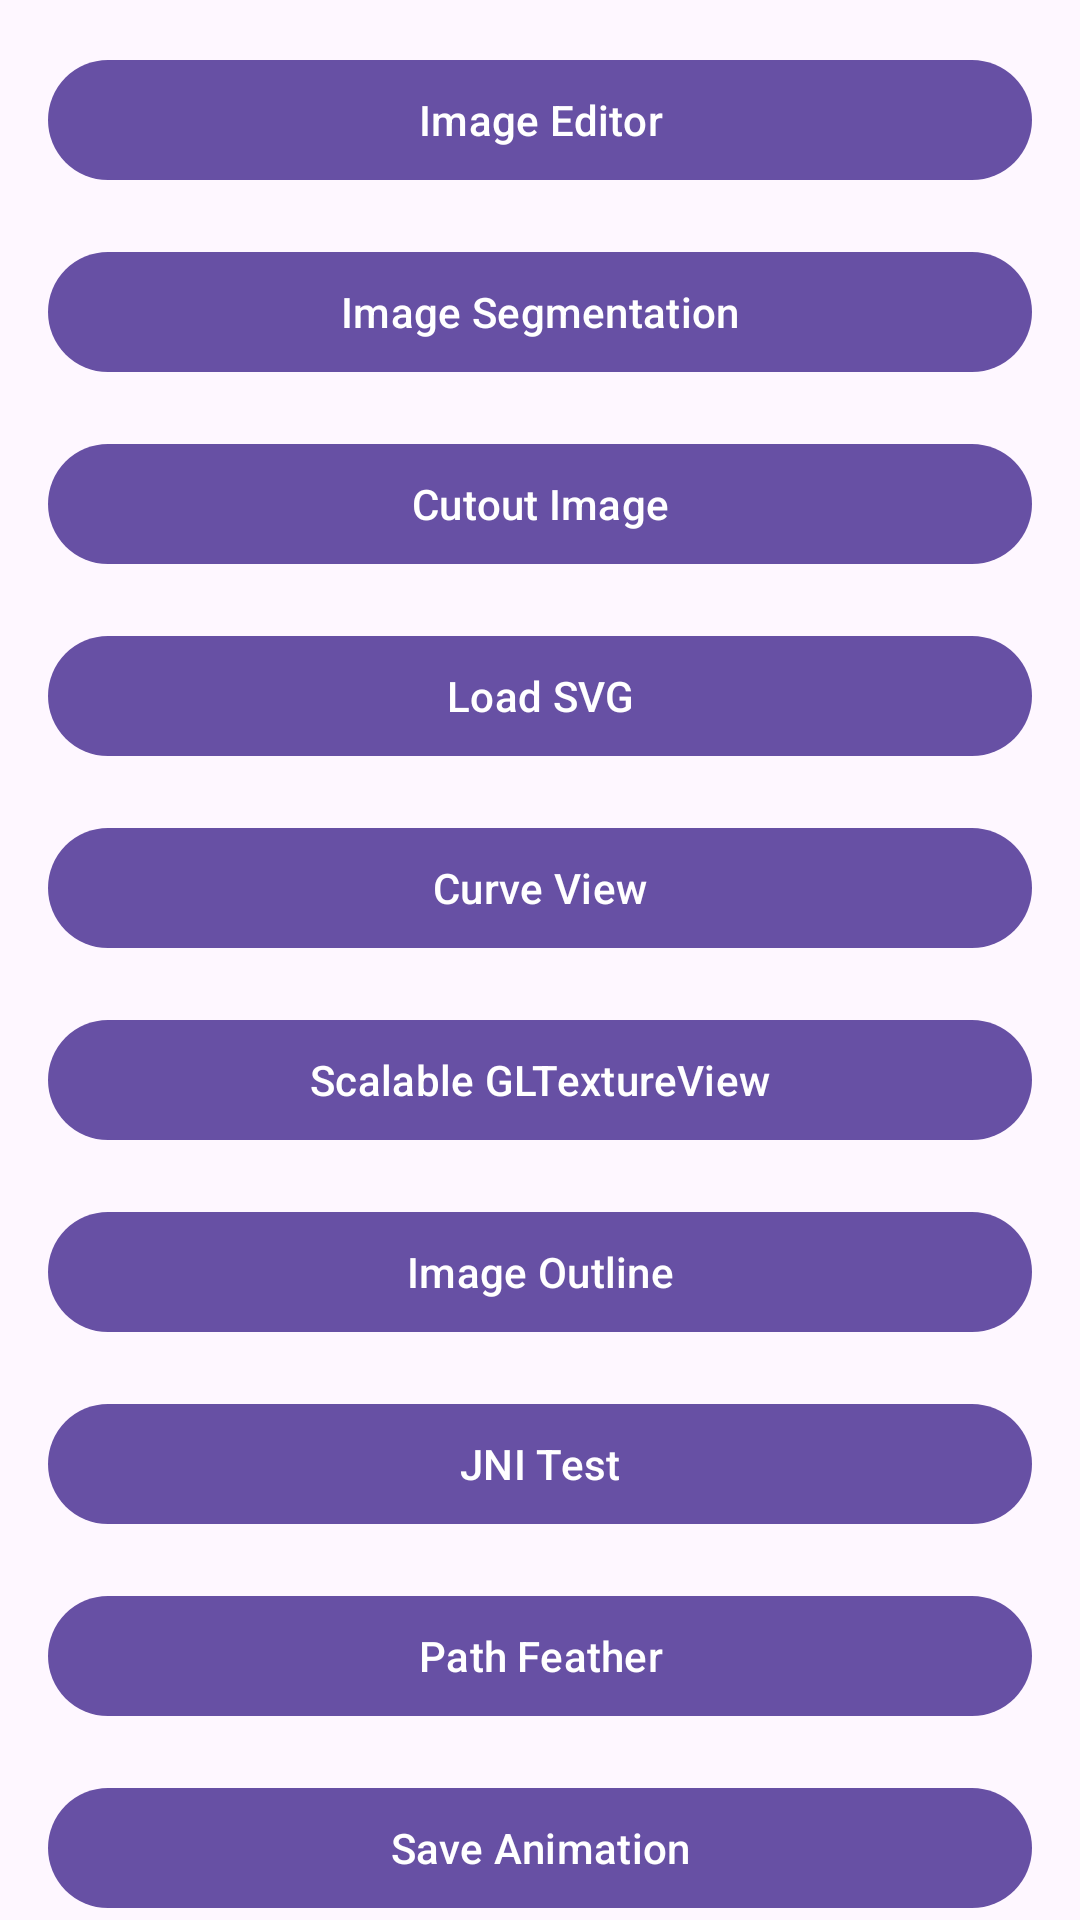

The Android layout XML behind this screen, and the referenced resources:
<!-- AndroidManifest.xml: application theme Theme.CustomViewSample -->
<!-- res/layout/activity_main.xml -->
<?xml version="1.0" encoding="utf-8"?>
<androidx.core.widget.NestedScrollView xmlns:android="http://schemas.android.com/apk/res/android"
    xmlns:app="http://schemas.android.com/apk/res-auto"
    xmlns:tools="http://schemas.android.com/tools"
    android:layout_width="match_parent"
    android:layout_height="match_parent">

    <androidx.constraintlayout.widget.ConstraintLayout
        android:id="@+id/main"
        android:layout_width="match_parent"
        android:layout_height="match_parent"
        tools:context=".MainActivity">

        <com.google.android.material.button.MaterialButton
            android:id="@+id/imageEditor"
            android:layout_width="0dp"
            android:layout_height="wrap_content"
            android:layout_marginHorizontal="16dp"
            android:layout_marginTop="16dp"
            android:text="Image Editor"
            app:layout_constraintEnd_toEndOf="parent"
            app:layout_constraintStart_toStartOf="parent"
            app:layout_constraintTop_toTopOf="parent" />

        <com.google.android.material.button.MaterialButton
            android:id="@+id/imageSegmentationBtn"
            android:layout_width="0dp"
            android:layout_height="wrap_content"
            android:layout_marginHorizontal="16dp"
            android:layout_marginTop="16dp"
            android:text="Image Segmentation"
            app:layout_constraintEnd_toEndOf="parent"
            app:layout_constraintStart_toStartOf="parent"
            app:layout_constraintTop_toBottomOf="@id/imageEditor" />

        <com.google.android.material.button.MaterialButton
            android:id="@+id/imageCutoutBtn"
            android:layout_width="0dp"
            android:layout_height="wrap_content"
            android:layout_marginHorizontal="16dp"
            android:layout_marginTop="16dp"
            android:text="Cutout Image"
            app:layout_constraintEnd_toEndOf="parent"
            app:layout_constraintStart_toStartOf="parent"
            app:layout_constraintTop_toBottomOf="@id/imageSegmentationBtn" />

        <com.google.android.material.button.MaterialButton
            android:id="@+id/loadSvgBtn"
            android:layout_width="0dp"
            android:layout_height="wrap_content"
            android:layout_marginHorizontal="16dp"
            android:layout_marginTop="16dp"
            android:text="Load SVG"
            app:layout_constraintEnd_toEndOf="parent"
            app:layout_constraintStart_toStartOf="parent"
            app:layout_constraintTop_toBottomOf="@id/imageCutoutBtn" />

        <com.google.android.material.button.MaterialButton
            android:id="@+id/curveViewBtn"
            android:layout_width="0dp"
            android:layout_height="wrap_content"
            android:layout_marginHorizontal="16dp"
            android:layout_marginTop="16dp"
            android:text="Curve View"
            app:layout_constraintEnd_toEndOf="parent"
            app:layout_constraintStart_toStartOf="parent"
            app:layout_constraintTop_toBottomOf="@id/loadSvgBtn" />

        <com.google.android.material.button.MaterialButton
            android:id="@+id/scalableOpenGLBtn"
            android:layout_width="0dp"
            android:layout_height="wrap_content"
            android:layout_marginHorizontal="16dp"
            android:layout_marginTop="16dp"
            android:text="Scalable GLTextureView"
            app:layout_constraintEnd_toEndOf="parent"
            app:layout_constraintStart_toStartOf="parent"
            app:layout_constraintTop_toBottomOf="@id/curveViewBtn" />

        <com.google.android.material.button.MaterialButton
            android:id="@+id/outlineBtn"
            android:layout_width="0dp"
            android:layout_height="wrap_content"
            android:layout_marginHorizontal="16dp"
            android:layout_marginTop="16dp"
            android:text="Image Outline"
            app:layout_constraintEnd_toEndOf="parent"
            app:layout_constraintStart_toStartOf="parent"
            app:layout_constraintTop_toBottomOf="@id/scalableOpenGLBtn" />

        <com.google.android.material.button.MaterialButton
            android:id="@+id/jniBtn"
            android:layout_width="0dp"
            android:layout_height="wrap_content"
            android:layout_marginHorizontal="16dp"
            android:layout_marginTop="16dp"
            android:text="JNI Test"
            app:layout_constraintEnd_toEndOf="parent"
            app:layout_constraintStart_toStartOf="parent"
            app:layout_constraintTop_toBottomOf="@id/outlineBtn" />

        <com.google.android.material.button.MaterialButton
            android:id="@+id/pathFeatherBtn"
            android:layout_width="0dp"
            android:layout_height="wrap_content"
            android:layout_marginHorizontal="16dp"
            android:layout_marginTop="16dp"
            android:text="Path Feather"
            app:layout_constraintEnd_toEndOf="parent"
            app:layout_constraintStart_toStartOf="parent"
            app:layout_constraintTop_toBottomOf="@id/jniBtn" />

        <com.google.android.material.button.MaterialButton
            android:id="@+id/saveAnimationBtn"
            android:layout_width="0dp"
            android:layout_height="wrap_content"
            android:layout_marginHorizontal="16dp"
            android:layout_marginTop="16dp"
            android:text="Save Animation"
            app:layout_constraintEnd_toEndOf="parent"
            app:layout_constraintStart_toStartOf="parent"
            app:layout_constraintTop_toBottomOf="@id/pathFeatherBtn" />

    </androidx.constraintlayout.widget.ConstraintLayout>
</androidx.core.widget.NestedScrollView>
<!-- resources referenced by this layout -->
<resources>
  <style name="Theme.CustomViewSample" parent="Base.Theme.CustomViewSample">
          
          <item name="colorControlHighlight">@color/color_ripple</item>
      </style>
  <style name="Base.Theme.CustomViewSample" parent="Theme.Material3.DayNight.NoActionBar">
          
          
      </style>
</resources>
